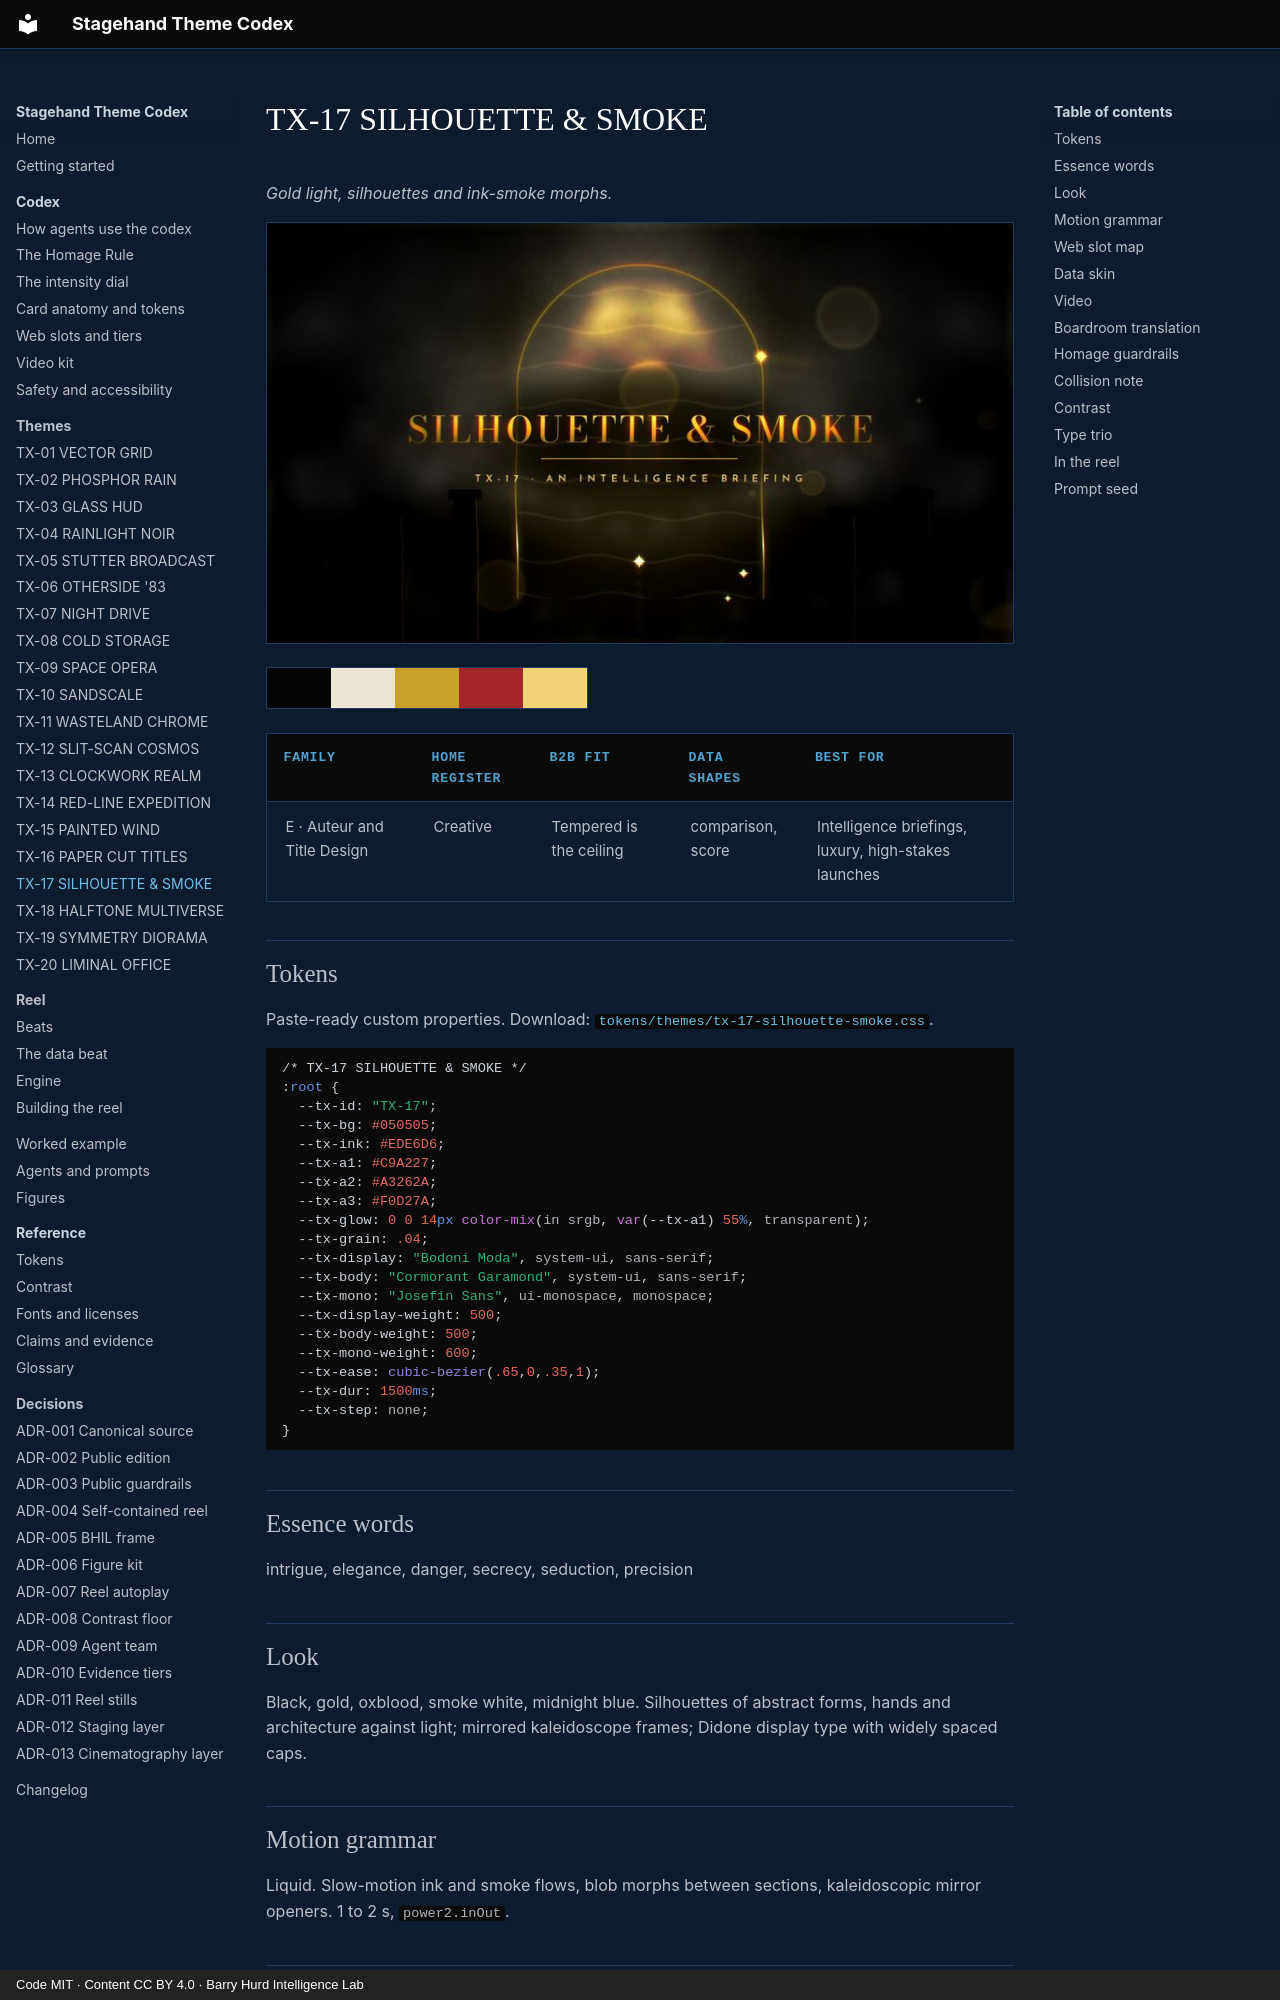

repository: PolymathWizard/BHIL-Stagehand-Theme-Reel · page: themes/tx-17-silhouette-smoke/index.html · generator: mkdocs · copyright: Code MIT · Content CC BY 4.0 · Barry Hurd Intelligence Lab

# TX-17 SILHOUETTE & SMOKE

<!-- Generated from canon by scripts/build_derived.py. Do not edit by hand. -->

*Gold light, silhouettes and ink-smoke morphs.*

![TX-17 SILHOUETTE & SMOKE, a still from the reel at Full](../assets/screens/tx-17-silhouette-smoke.jpg)

<div class="tx-swatches"><span class="tx-sw" style="background:#050505" title="--tx-bg #050505"></span><span class="tx-sw" style="background:#EDE6D6" title="--tx-ink #EDE6D6"></span><span class="tx-sw" style="background:#C9A227" title="--tx-a1 #C9A227"></span><span class="tx-sw" style="background:#A3262A" title="--tx-a2 #A3262A"></span><span class="tx-sw" style="background:#F0D27A" title="--tx-a3 #F0D27A"></span></div>

| Family | Home register | B2B fit | Data shapes | Best for |
| --- | --- | --- | --- | --- |
| E · Auteur and Title Design | Creative | Tempered is the ceiling | comparison, score | Intelligence briefings, luxury, high-stakes launches |

## Tokens

Paste-ready custom properties. Download: [`tokens/themes/tx-17-silhouette-smoke.css`](https://github.com/PolymathWizard/BHIL-Stagehand-Theme-Reel/blob/main/tokens/themes/tx-17-silhouette-smoke.css).

```css
/* TX-17 SILHOUETTE & SMOKE */
:root {
  --tx-id: "TX-17";
  --tx-bg: #050505;
  --tx-ink: #EDE6D6;
  --tx-a1: #C9A227;
  --tx-a2: #A3262A;
  --tx-a3: #F0D27A;
  --tx-glow: 0 0 14px color-mix(in srgb, var(--tx-a1) 55%, transparent);
  --tx-grain: .04;
  --tx-display: "Bodoni Moda", system-ui, sans-serif;
  --tx-body: "Cormorant Garamond", system-ui, sans-serif;
  --tx-mono: "Josefin Sans", ui-monospace, monospace;
  --tx-display-weight: 500;
  --tx-body-weight: 500;
  --tx-mono-weight: 600;
  --tx-ease: cubic-bezier(.65,0,.35,1);
  --tx-dur: 1500ms;
  --tx-step: none;
}
```

## Essence words

intrigue, elegance, danger, secrecy, seduction, precision
